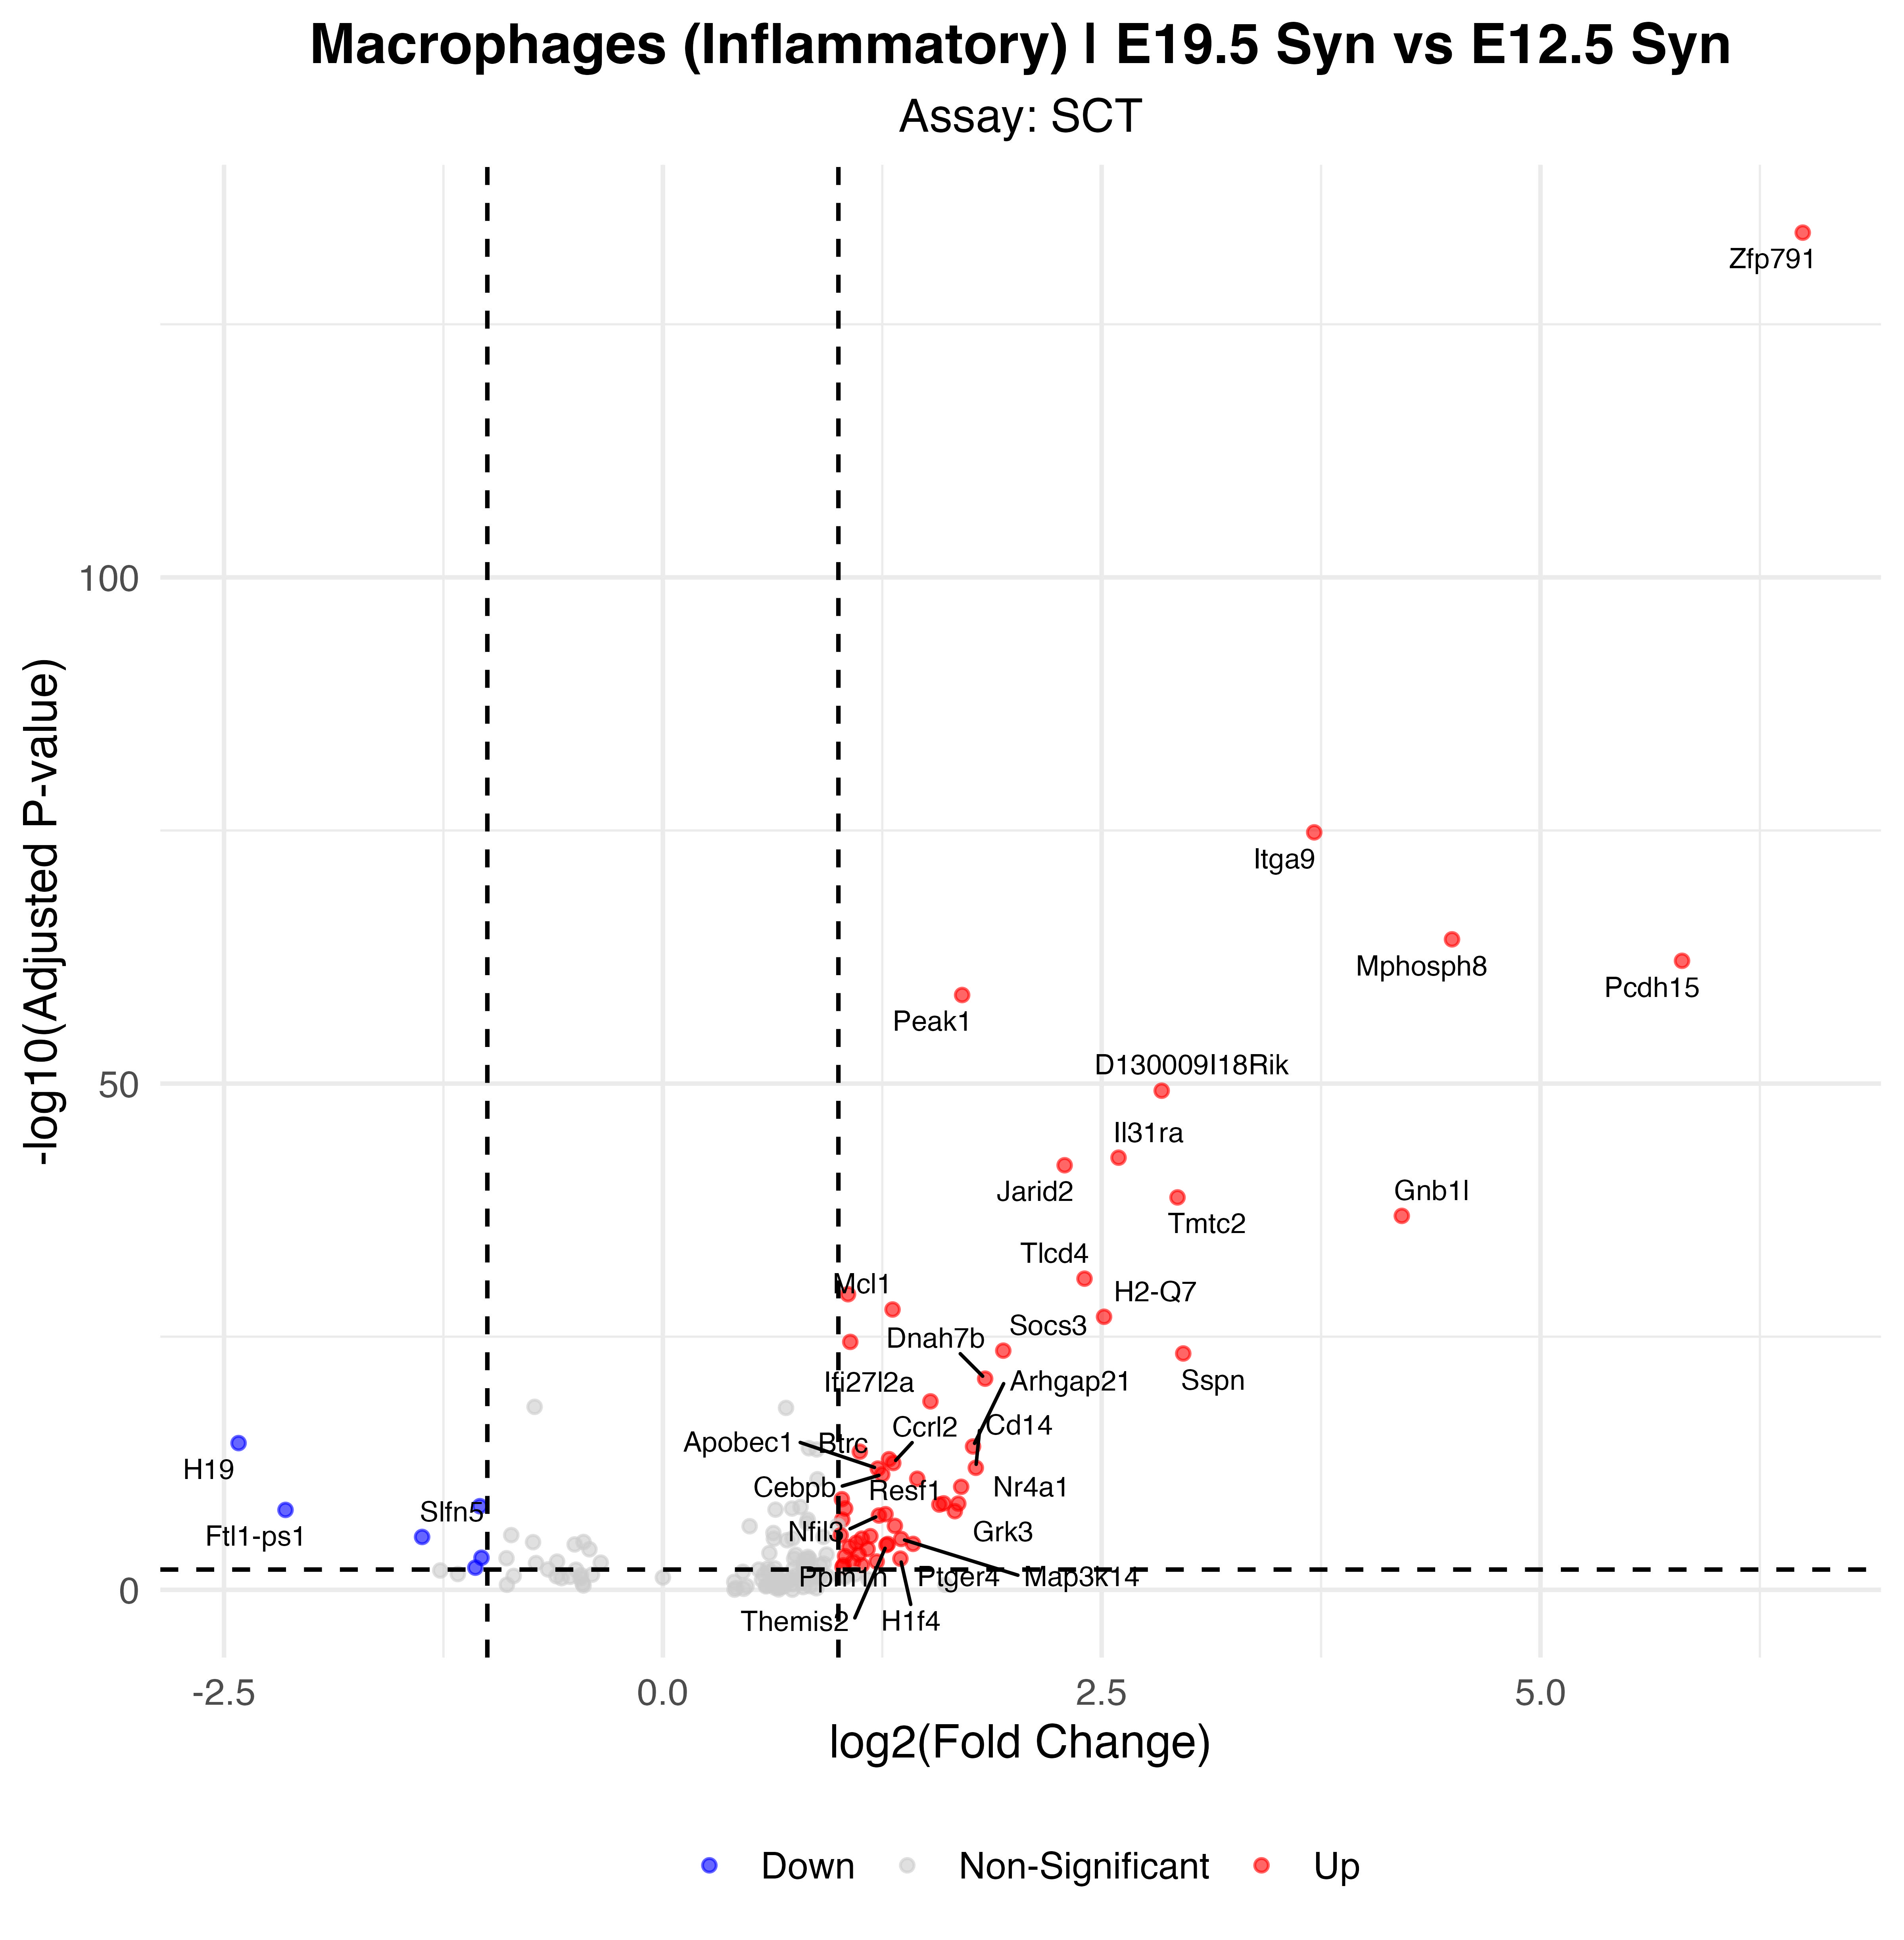

The data file committed next to this chart (first rows):
p_val, avg_log2FC, pct.1, pct.2, p_val_adj, gene, p_val_adj_plot, Significance
5.0627125812721e-139, 6.494, 0.913, 0.075, 8.89619854781134e-135, Zfp791, 8.89619854781134e-135, Up
8.72740686000038e-80, 3.711, 0.939, 0.61, 1.53357993343927e-75, Itga9, 1.53357993343927e-75, Up
3.21489959592818e-69, 4.496, 0.571, 0.053, 5.649221569965e-65, Mphosph8, 5.649221569965e-65, Up
4.25353703062848e-67, 5.806, 0.429, 0.009, 7.47431527022037e-63, Pcdh15, 7.47431527022037e-63, Up
1.01706069464952e-63, 1.705, 1, 0.993, 1.78717905263813e-59, Peak1, 1.78717905263813e-59, Up
2.88417307527522e-54, 2.842, 0.903, 0.52, 5.06806892787362e-50, D130009I18Rik, 5.06806892787362e-50, Up
1.18320703103453e-47, 2.596, 0.811, 0.376, 2.07913139493387e-43, Il31ra, 2.07913139493387e-43, Up
6.62061601046569e-47, 2.289, 0.954, 0.781, 1.16337464535903e-42, Jarid2, 1.16337464535903e-42, Up
9.96215363011142e-44, 2.932, 0.77, 0.34, 1.75054963588318e-39, Tmtc2, 1.75054963588318e-39, Up
6.63368280979615e-42, 4.21, 0.342, 0.024, 1.16567074333738e-37, Gnb1l, 1.16567074333738e-37, Up
1.05656156076036e-35, 2.402, 0.622, 0.205, 1.85658997456811e-31, Tlcd4, 1.85658997456811e-31, Up
3.63705845977644e-34, 1.055, 0.964, 0.811, 6.39103912551915e-30, Ubc, 6.39103912551915e-30, Up
1.17342692519131e-32, 1.309, 0.883, 0.521, 2.06194579294617e-28, Mcl1, 2.06194579294617e-28, Up
6.14290790947046e-32, 2.513, 0.444, 0.094, 1.07943177785215e-27, H2-Q7, 1.07943177785215e-27, Up
1.86223310160806e-29, 1.068, 1, 1, 3.27231600614569e-25, Zc3h7a, 3.27231600614569e-25, Up
1.36494422137813e-28, 1.939, 0.633, 0.255, 2.39847998580565e-24, Socs3, 2.39847998580565e-24, Up
2.59665943591875e-28, 2.965, 0.337, 0.054, 4.56284996079643e-24, Sspn, 4.56284996079643e-24, Up
7.99934418706853e-26, 1.836, 0.704, 0.355, 1.40564476055168e-21, Dnah7b, 1.40564476055168e-21, Up
1.38990878729386e-23, 1.524, 0.694, 0.346, 2.44234772103277e-19, Ifi27l2a, 2.44234772103277e-19, Up
1.84685572878696e-19, -2.417, 0.102, 0.466, 3.24529488662444e-15, H19, 3.24529488662444e-15, Down
3.98105951755967e-19, 1.767, 0.5, 0.198, 6.99551778425585e-15, Arhgap21, 6.99551778425585e-15, Up
1.2915517936797e-18, 1.122, 0.719, 0.436, 2.26951481185397e-14, 6030443J06Rik, 2.26951481185397e-14, Up
7.1521389125157e-18, 1.288, 0.638, 0.342, 1.25677384970726e-13, Btrc, 1.25677384970726e-13, Up
1.70669574358133e-17, 1.313, 0.694, 0.416, 2.99900576062112e-13, Ccrl2, 2.99900576062112e-13, Up
5.07690554005657e-17, 1.783, 0.689, 0.432, 8.92113841498741e-13, Cd14, 8.92113841498741e-13, Up
6.05370490979444e-17, 1.225, 0.684, 0.406, 1.06375702674908e-12, Apobec1, 1.06375702674908e-12, Up
2.2610424242153e-16, 1.25, 0.602, 0.301, 3.97310374783112e-12, Cebpb, 3.97310374783112e-12, Up
6.12387021158124e-16, 1.449, 0.622, 0.343, 1.07608647357906e-11, Nmbr, 1.07608647357906e-11, Up
3.8120585543075e-15, 1.699, 0.49, 0.235, 6.69854929162914e-11, Nr4a1, 6.69854929162914e-11, Up
6.38339699889678e-14, 1.02, 0.658, 0.39, 1.12169052064614e-09, Csf2ra, 1.12169052064614e-09, Up
1.65127543700368e-13, 1.6, 0.393, 0.16, 2.90162119790286e-09, Nupr1, 2.90162119790286e-09, Up
1.73776415520528e-13, 1.683, 0.378, 0.15, 3.05359917352671e-09, Eps8, 3.05359917352671e-09, Up
2.17338853769603e-13, 1.575, 0.367, 0.14, 3.81907833843947e-09, Arhgef3, 3.81907833843947e-09, Up
3.13333648553516e-13, -1.042, 0.434, 0.688, 5.50589887238238e-09, Ms4a6c, 5.50589887238238e-09, Down
5.3118907907744e-13, 1.039, 0.592, 0.328, 9.33405449754878e-09, Uso1, 9.33405449754878e-09, Up
7.33989296506061e-13, -2.15, 0.092, 0.353, 1.28976599182045e-08, Ftl1-ps1, 1.28976599182045e-08, Down
9.80816314444338e-13, 1.663, 0.413, 0.187, 1.72349042774159e-08, Grk3, 1.72349042774159e-08, Up
1.93106480299078e-12, 1.269, 0.495, 0.249, 3.39326707181539e-08, Rasgef1b, 3.39326707181539e-08, Up
2.62784050091666e-12, 1.231, 0.454, 0.212, 4.61764132821075e-08, Nfil3, 4.61764132821075e-08, Up
6.69885451377588e-12, 1.022, 0.597, 0.352, 1.1771227151607e-07, Rel, 1.1771227151607e-07, Up
2.75827003507875e-11, 1.322, 0.413, 0.194, 4.84683210564038e-07, Resf1, 4.84683210564038e-07, Up
2.34496104082484e-10, 1.013, 0.459, 0.231, 4.12056554093742e-06, Ric1, 4.12056554093742e-06, Up
2.88658197879602e-10, 1.182, 0.566, 0.36, 5.07230185314037e-06, Ptprj, 5.07230185314037e-06, Up
3.43508999812616e-10, -1.372, 0.214, 0.452, 6.03614014470729e-06, Slfn5, 6.03614014470729e-06, Down
5.0386875775481e-10, 1.134, 0.398, 0.187, 8.85398181126752e-06, Alpk1, 8.85398181126752e-06, Up
5.41362421972242e-10, 1.358, 0.352, 0.158, 9.51282047889623e-06, Map3k14, 9.51282047889623e-06, Up
1.28031385992501e-09, 1.102, 0.556, 0.356, 2.24976751466023e-05, Myo1g, 2.24976751466023e-05, Up
1.66187935344455e-09, 1.426, 0.378, 0.187, 2.92025439987276e-05, Ptger4, 2.92025439987276e-05, Up
1.69682997189569e-09, 1.281, 0.372, 0.177, 2.9816696266151e-05, Ppm1h, 2.9816696266151e-05, Up
2.18185850541497e-09, 1.274, 0.388, 0.194, 3.83396176571519e-05, Themis2, 3.83396176571519e-05, Up
3.4653809431612e-09, 1.063, 0.52, 0.321, 6.08936739332285e-05, Nedd9, 6.08936739332285e-05, Up
5.37047266454433e-09, 1.166, 0.378, 0.187, 9.43699456613729e-05, Mbp, 9.43699456613729e-05, Up
1.76929879402686e-08, 1.115, 0.388, 0.201, 0.0003109, Bin2, 0.0003109, Up
2.72719692353505e-08, 1.038, 0.48, 0.283, 0.0004792, Per1, 0.0004792, Up
3.88277914211203e-08, -1.033, 0.469, 0.623, 0.0006823, Pabpc1, 0.0006823, Down
4.77168504219144e-08, 1.353, 0.485, 0.311, 0.0008385, H1f4, 0.0008385, Up
9.20967851352495e-08, 1.218, 0.337, 0.17, 0.001618, Pou2f2, 0.001618, Up
9.82712110500438e-08, 1.084, 0.444, 0.274, 0.001727, Dusp16, 0.001727, Up
2.09822094701234e-07, 1.133, 0.388, 0.217, 0.003687, Fam49a, 0.003687, Up
2.17912956130926e-07, 1.029, 0.398, 0.222, 0.003829, Sgms1, 0.003829, Up
... 2 more rows
